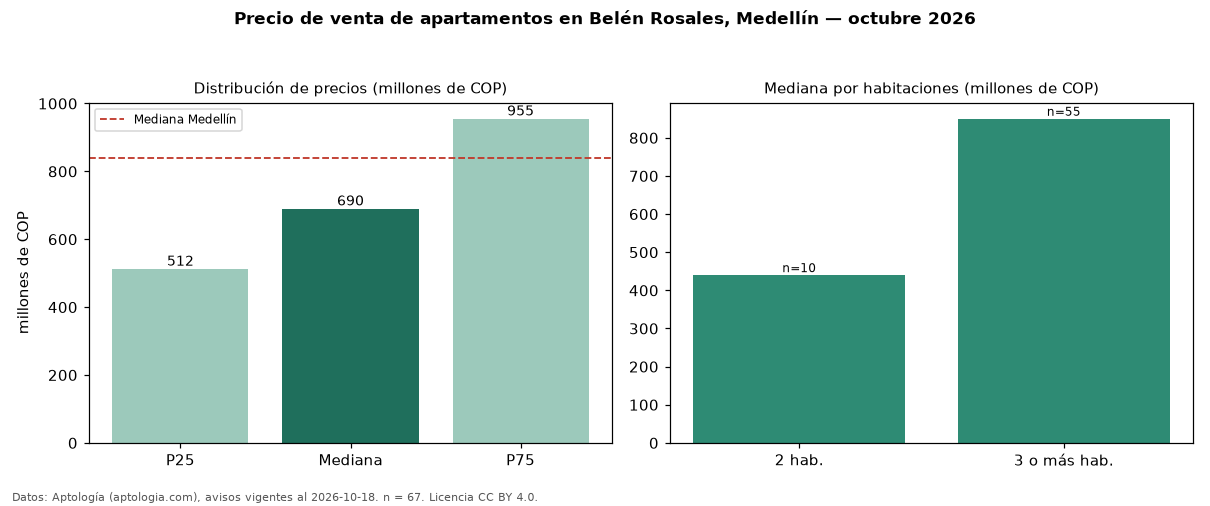

The table this chart was drawn from, first rows:
seccion, metrica, valor, moneda, n
precio, p25, 512500000, COP, 67
precio, mediana, 690000000, COP, 67
precio, p75, 955000000, COP, 67
precio, minimo, 299000000, COP, 67
precio, maximo, 1600000000, COP, 67
m2, mediana_precio_m2, 6000000, COP, 67
m2, area_mediana_m2, 125.0, m2, 67
admin, mediana_admin_mes, 290000, COP, 31
banos, mediana_banos, 2.0, , 
parqueadero, pct_con_parqueadero, 87.1, %, 62
estrato, estrato_mas_frecuente, 5, , 66
habitaciones, 2, 440000000, COP, 10
habitaciones, 3+, 850000000, COP, 55
ciudad, mediana_ciudad_referencia, 840000000, COP, 
ciudad, mediana_m2_ciudad, 7500000, COP, 
fuente, fecha_datos, 2026-10-18, , 
fuente, atribucion, https://www.aptologia.com/venta/medellin…, , 
fuente, licencia, CC BY 4.0, , 
